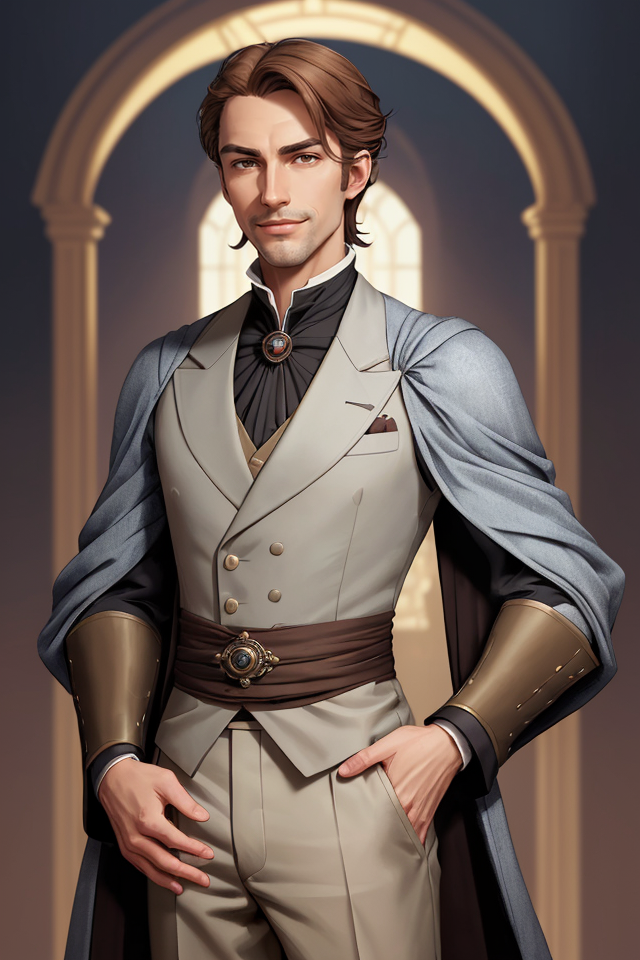
Generation parameters embedded in this image by AUTOMATIC1111 Stable Diffusion web UI or a fork of it (Forge, ...) (PNG 'parameters' text chunk):
Breeze, Male, Light Brown Hair, Relaxed Posture, Aristocratic, Dapper Appearance, Well-Groomed, Fine Clothes, Elegance, Calm Demeanor, Smooth Operator, Courtly Mannerisms, Charismatic, Charmer, Confident, Self-Assured, Silver-Tongued, Sardonic Smile, Arched Eyebrows, Witty, Cocky Grin, Effortless Charm, Air of Nonchalance, Suave, Poised, Master of Allomancy, Soothing Presence, Nobleman, Allomancer, Mistborn Crew, Laid-Back, Debonair
Negative prompt: nude
Steps: 25, Sampler: DPM++ 2M SDE Karras, CFG scale: 5, Seed: 2516839385, Size: 640x960, Model hash: 4b99e70c19, Model: aZovyaRPGArtistTools_v4, VAE hash: 735e4c3a44, VAE: vae-ft-mse-840000-ema-pruned.safetensors, ADetailer model: face_yolov8n.pt, ADetailer confidence: 0.3, ADetailer dilate erode: 4, ADetailer mask blur: 4, ADetailer denoising strength: 0.4, ADetailer inpaint only masked: True, ADetailer inpaint padding: 32, ADetailer version: 24.1.1, Version: 1.7.0